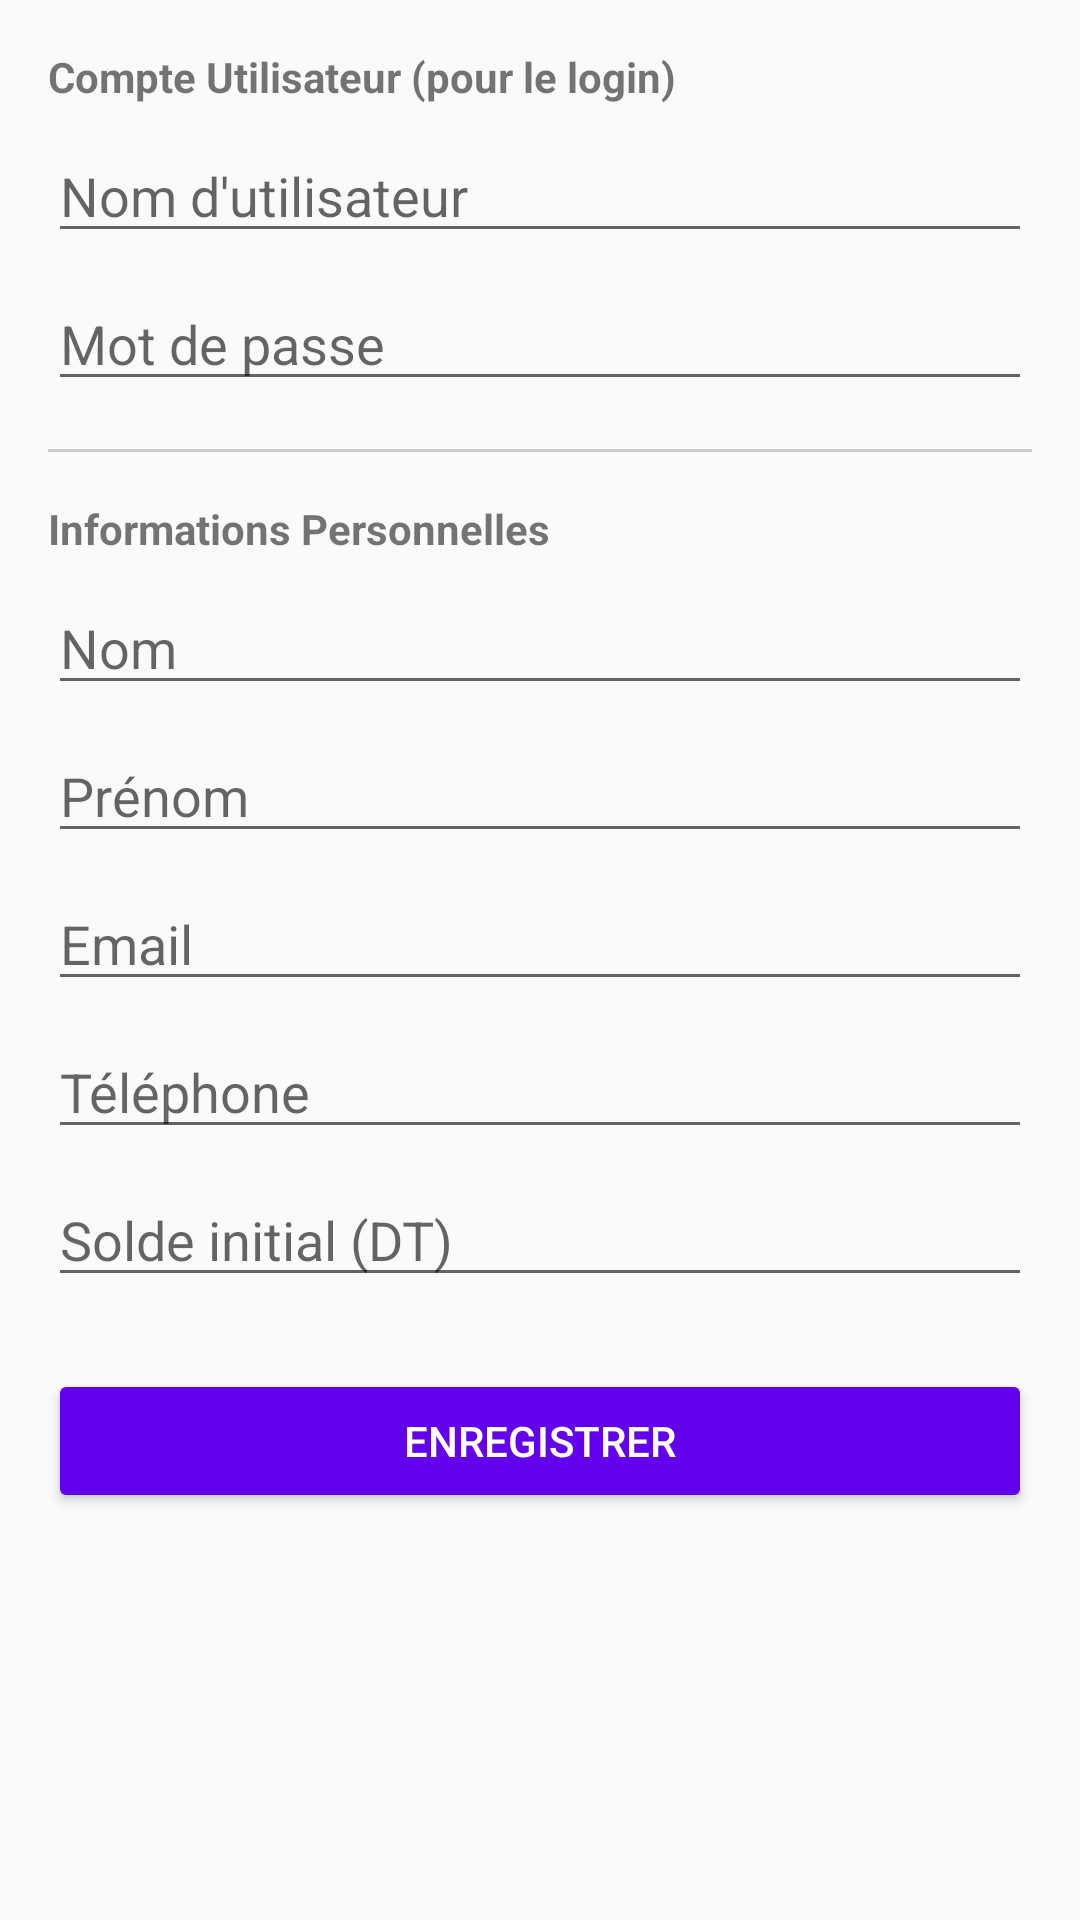

Write the Android layout XML for this screen, with the resource values it uses.
<!-- AndroidManifest.xml: application theme Theme.AppCompat.Light.NoActionBar -->
<!-- res/layout/activity_client_form.xml -->
<?xml version="1.0" encoding="utf-8"?>
<ScrollView xmlns:android="http://schemas.android.com/apk/res/android"
    android:layout_width="match_parent"
    android:layout_height="match_parent"
    android:padding="16dp">

    <LinearLayout
        android:layout_width="match_parent"
        android:layout_height="wrap_content"
        android:orientation="vertical">

        <TextView
            android:id="@+id/tvUserAccountHeader"
            android:layout_width="wrap_content"
            android:layout_height="wrap_content"
            android:text="Compte Utilisateur (pour le login)"
            android:textStyle="bold"
            android:layout_marginBottom="8dp" />

        <EditText
            android:id="@+id/etUsername"
            android:layout_width="match_parent"
            android:layout_height="wrap_content"
            android:hint="Nom d'utilisateur"
            android:inputType="text"
            android:layout_marginBottom="8dp" />

        <EditText
            android:id="@+id/etPassword"
            android:layout_width="match_parent"
            android:layout_height="wrap_content"
            android:hint="Mot de passe"
            android:inputType="textPassword"
            android:layout_marginBottom="16dp" />

        <View
            android:layout_width="match_parent"
            android:layout_height="1dp"
            android:background="#CCCCCC"
            android:layout_marginBottom="16dp" />

        <TextView
            android:layout_width="wrap_content"
            android:layout_height="wrap_content"
            android:text="Informations Personnelles"
            android:textStyle="bold"
            android:layout_marginBottom="8dp" />

        <EditText
            android:id="@+id/etNom"
            android:layout_width="match_parent"
            android:layout_height="wrap_content"
            android:hint="Nom"
            android:inputType="text"
            android:layout_marginBottom="8dp" />

        <EditText
            android:id="@+id/etPrenom"
            android:layout_width="match_parent"
            android:layout_height="wrap_content"
            android:hint="Prénom"
            android:inputType="text"
            android:layout_marginBottom="8dp" />

        <EditText
            android:id="@+id/etEmail"
            android:layout_width="match_parent"
            android:layout_height="wrap_content"
            android:hint="Email"
            android:inputType="textEmailAddress"
            android:layout_marginBottom="8dp" />

        <EditText
            android:id="@+id/etTelephone"
            android:layout_width="match_parent"
            android:layout_height="wrap_content"
            android:hint="Téléphone"
            android:inputType="phone"
            android:layout_marginBottom="8dp" />

        <EditText
            android:id="@+id/etSolde"
            android:layout_width="match_parent"
            android:layout_height="wrap_content"
            android:hint="Solde initial (DT)"
            android:inputType="numberDecimal"
            android:layout_marginBottom="24dp" />

        <Button
            android:id="@+id/btnSave"
            android:layout_width="match_parent"
            android:layout_height="wrap_content"
            android:text="Enregistrer"
            android:backgroundTint="@color/colorPrimary"
            android:textColor="@android:color/white" />

    </LinearLayout>

</ScrollView>
<!-- resources referenced by this layout -->
<resources>

  <!-- not gathered from this repository: default colours our renderer supplied (Android Studio template values) -->
  <color name="colorPrimary">#FF6200EE</color>
</resources>
